Run: headless pygame with SDL's dummy video driver; simulated clock (each Clock.tick advances the game by its frame time, no real sleeping); random seed 0; keys injected as events and as key.get_pressed() state; no mouse input.
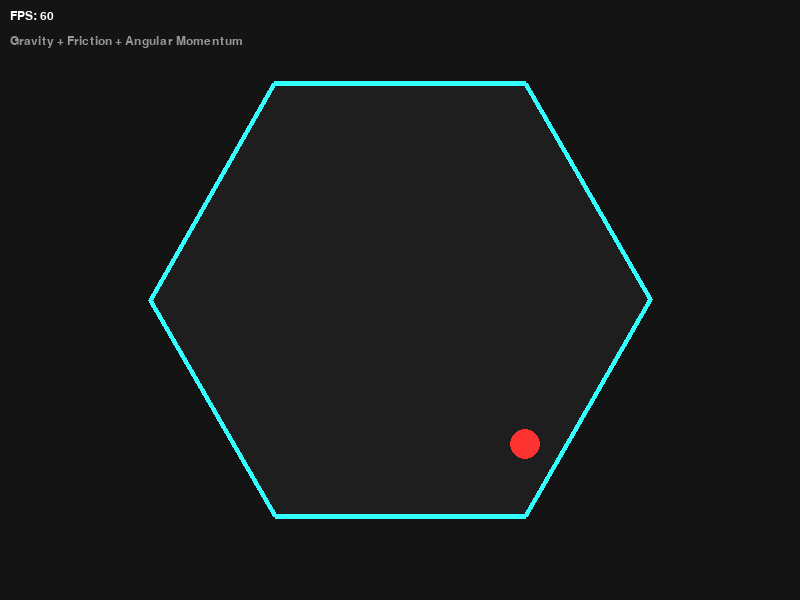
Frame 1 of 4 · flips 1–60 · no input
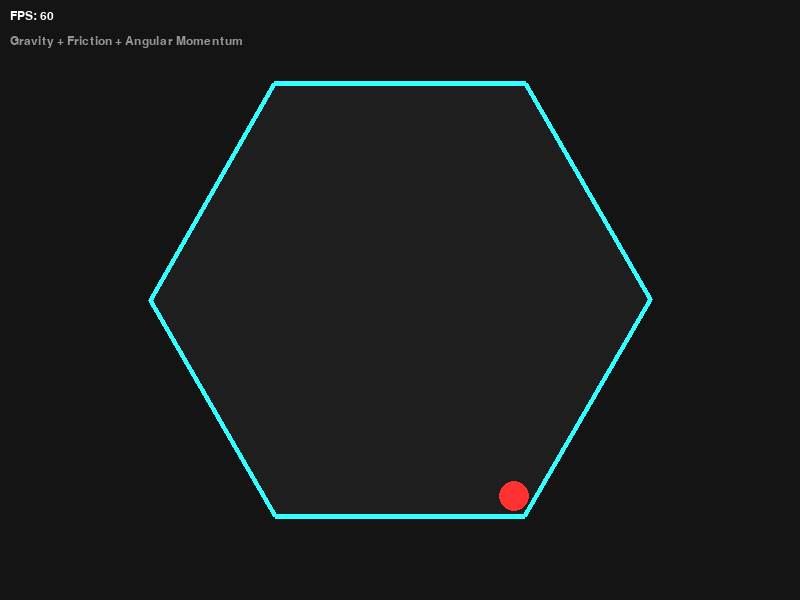
Frame 2 of 4 · flips 61–180 · tapped SPACE, RETURN · held RIGHT (→), D
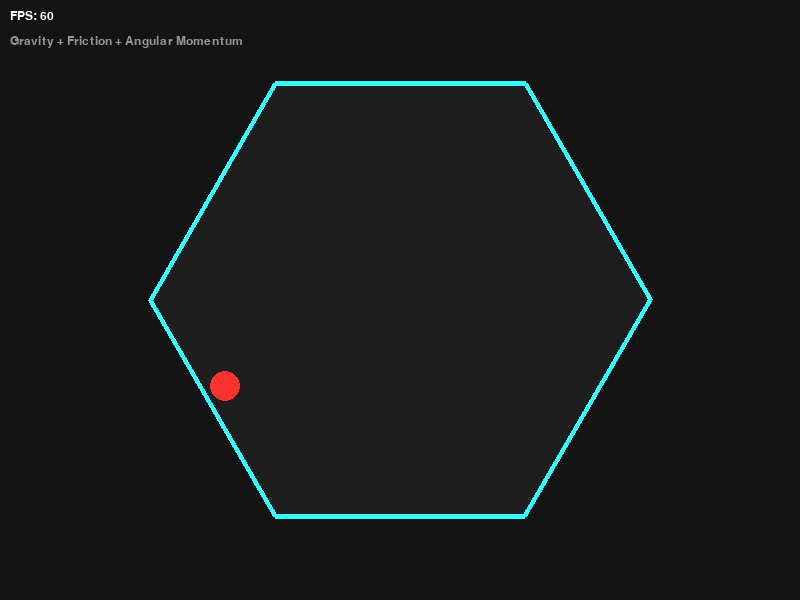
Frame 3 of 4 · flips 181–300 · held DOWN (↓), S
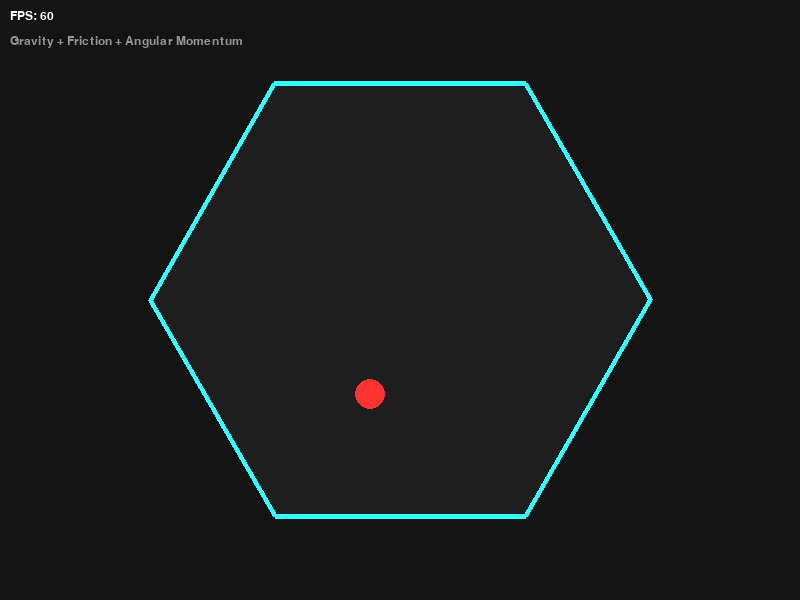
Frame 4 of 4 · flips 301–420 · held LEFT (←), A, UP (↑), W

The pygame program that drew these frames:

import pygame
import math

# --- Constants ---
WIDTH, HEIGHT = 800, 600
FPS = 60

# Colors
BLACK = (20, 20, 20)
WHITE = (255, 255, 255)
CYAN = (50, 255, 255)
RED = (255, 50, 50)

# Physics Constants
GRAVITY = 0.15
FRICTION = 0.999      # Air resistance (1.0 = no resistance)
WALL_FRICTION = 0.8   # Energy lost when hitting a wall (bounciness)
ROTATION_SPEED = 1.0  # Degrees per frame
HEXAGON_RADIUS = 250
BALL_RADIUS = 15

class Simulation:
    def __init__(self):
        pygame.init()
        self.screen = pygame.display.set_mode((WIDTH, HEIGHT))
        pygame.display.set_caption("Bouncing Ball in Spinning Hexagon")
        self.clock = pygame.time.Clock()
        self.running = True
        self.font = pygame.font.SysFont("Arial", 18)

        # Hexagon properties
        self.center = pygame.math.Vector2(WIDTH // 2, HEIGHT // 2)
        self.hex_angle = 0
        self.hex_radius = HEXAGON_RADIUS

        # Ball properties
        self.ball_pos = pygame.math.Vector2(WIDTH // 2, HEIGHT // 2 - 100)
        self.ball_vel = pygame.math.Vector2(3, 0) # Initial slight push
    
    def get_hexagon_vertices(self):
        """Calculates the 6 points of the hexagon based on current rotation."""
        vertices = []
        for i in range(6):
            # 60 degrees = pi/3 radians
            angle_rad = math.radians(self.hex_angle + i * 60)
            x = self.center.x + self.hex_radius * math.cos(angle_rad)
            y = self.center.y + self.hex_radius * math.sin(angle_rad)
            vertices.append(pygame.math.Vector2(x, y))
        return vertices

    def closest_point_on_segment(self, point, start, end):
        """Finds the closest point on a line segment to a specific point."""
        line_vec = end - start
        point_vec = point - start
        line_len_sq = line_vec.length_squared()
        
        if line_len_sq == 0: 
            return start

        # Project point onto line (dot product) normalized by length
        t = point_vec.dot(line_vec) / line_len_sq
        
        # Clamp t to segment [0, 1]
        t = max(0, min(1, t))
        
        return start + line_vec * t

    def resolve_collisions(self, vertices):
        """
        Checks collision between ball and all 6 walls.
        Handles position correction and velocity reflection.
        """
        for i in range(6):
            p1 = vertices[i]
            p2 = vertices[(i + 1) % 6] # Wrap around to 0 for the last segment

            # Find closest point on this wall to the ball
            closest = self.closest_point_on_segment(self.ball_pos, p1, p2)
            dist_vec = self.ball_pos - closest
            distance = dist_vec.length()

            # Check collision
            if distance < BALL_RADIUS:
                # 1. Calculate Normal Vector of the wall
                # We need the normal pointing inward. 
                # Simple way: Vector from closest point on wall towards ball center
                if distance == 0:
                    normal = pygame.math.Vector2(0, -1) # Fallback
                else:
                    normal = dist_vec.normalize()

                # 2. Position Correction (push ball out of wall to prevent sinking)
                overlap = BALL_RADIUS - distance
                self.ball_pos += normal * overlap

                # 3. Calculate Wall Velocity at impact point
                # The wall is rotating. V = r * omega (angular velocity)
                # Tangent is perpendicular to the radius vector from center
                r_vec = closest - self.center
                # Perpendicular vector for rotation (clockwise vs counter-clockwise matters)
                # For clockwise rotation logic:
                tangent_vel_dir = pygame.math.Vector2(-r_vec.y, r_vec.x).normalize()
                
                # Convert degrees/frame to radians/frame approx for magnitude
                ang_vel_rad = math.radians(ROTATION_SPEED)
                wall_vel_mag = r_vec.length() * ang_vel_rad
                wall_velocity = tangent_vel_dir * wall_vel_mag

                # 4. Relative Velocity Reflection
                # We reflect the ball's velocity relative to the moving wall
                v_rel = self.ball_vel - wall_velocity
                v_rel_dot_n = v_rel.dot(normal)

                # Only bounce if moving towards the wall
                if v_rel_dot_n < 0:
                    # Reflection formula: V_new = V_old - (1 + elasticity) * (V_old . N) * N
                    v_rel_new = v_rel - (1 + WALL_FRICTION) * v_rel_dot_n * normal
                    self.ball_vel = v_rel_new + wall_velocity

    def update(self):
        # 1. Update Hexagon Rotation
        self.hex_angle += ROTATION_SPEED
        if self.hex_angle >= 360:
            self.hex_angle -= 360

        # 2. Apply Gravity
        self.ball_vel.y += GRAVITY

        # 3. Apply Air Friction
        self.ball_vel *= FRICTION

        # 4. Move Ball
        self.ball_pos += self.ball_vel

        # 5. Handle Collisions
        vertices = self.get_hexagon_vertices()
        
        # We run collision check multiple times (sub-stepping) for stability 
        # when the hexagon spins fast or the ball moves fast.
        self.resolve_collisions(vertices)
        
        # Safety check: If ball escapes (glitch), reset it
        if (self.ball_pos - self.center).length() > self.hex_radius + BALL_RADIUS * 2:
            self.ball_pos = pygame.math.Vector2(WIDTH // 2, HEIGHT // 2)
            self.ball_vel = pygame.math.Vector2(0, 0)

        return vertices

    def draw(self, vertices):
        self.screen.fill(BLACK)

        # Draw Hexagon
        # Draw polygon fills the shape, lines draw the border
        pygame.draw.polygon(self.screen, (30, 30, 30), vertices) 
        pygame.draw.lines(self.screen, CYAN, True, vertices, 5)

        # Draw Ball
        pygame.draw.circle(self.screen, RED, (int(self.ball_pos.x), int(self.ball_pos.y)), BALL_RADIUS)

        # Draw UI
        fps_text = self.font.render(f"FPS: {int(self.clock.get_fps())}", True, WHITE)
        info_text = self.font.render("Gravity + Friction + Angular Momentum", True, (150, 150, 150))
        self.screen.blit(fps_text, (10, 10))
        self.screen.blit(info_text, (10, 35))

        pygame.display.flip()

    def run(self):
        while self.running:
            for event in pygame.event.get():
                if event.type == pygame.QUIT:
                    self.running = False
                elif event.type == pygame.KEYDOWN:
                    if event.key == pygame.K_ESCAPE:
                        self.running = False
                    # Reset on spacebar
                    if event.key == pygame.K_SPACE:
                        self.ball_pos = pygame.math.Vector2(WIDTH // 2, HEIGHT // 2 - 50)
                        self.ball_vel = pygame.math.Vector2(2, 0)

            vertices = self.update()
            self.draw(vertices)
            self.clock.tick(FPS)

        pygame.quit()

if __name__ == "__main__":
    sim = Simulation()
    sim.run()
